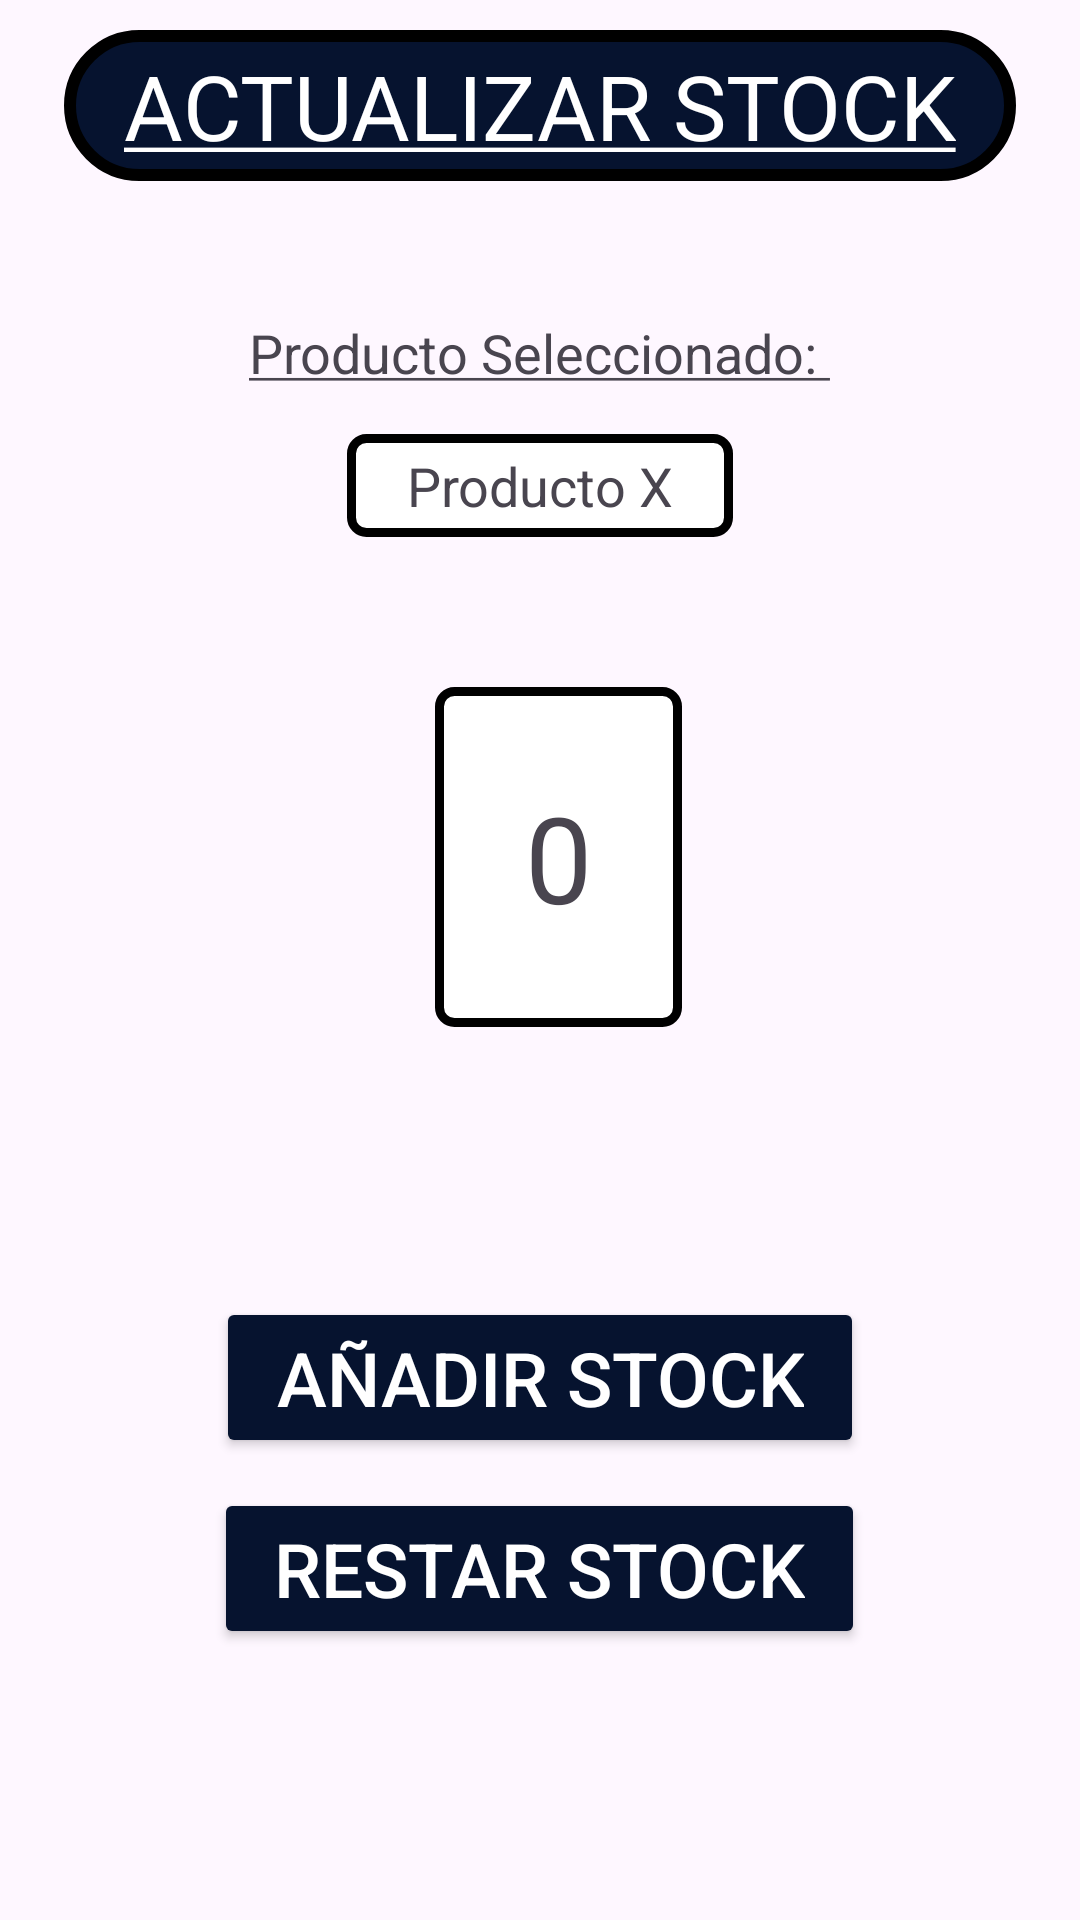

Layout XML and referenced resources for this Android screen:
<!-- AndroidManifest.xml: application theme Theme.APPPADEL -->
<!-- res/layout/activity_actualizar_stock.xml -->
<?xml version="1.0" encoding="utf-8"?>
<LinearLayout xmlns:android="http://schemas.android.com/apk/res/android"
    xmlns:app="http://schemas.android.com/apk/res-auto"
    xmlns:tools="http://schemas.android.com/tools"
    android:id="@+id/main"
    android:layout_width="match_parent"
    android:layout_height="match_parent"
    android:orientation="vertical"
    android:paddingLeft="20dp"
    android:paddingRight="20dp"
    tools:context=".vista_propietario.opciones_menu_principal.gestion_tienda.ActualizarStock">

    <TextView
        android:id="@+id/tvTituloStock"
        android:layout_width="wrap_content"
        android:layout_height="wrap_content"
        android:layout_gravity="center"
        android:layout_marginTop="10dp"
        android:layout_marginBottom="30dp"
        android:background="@drawable/style_title_menu"
        android:paddingLeft="20dp"
        android:paddingRight="20dp"
        android:paddingTop="5dp"
        android:paddingBottom="5dp"
        android:text="@string/actualizar_stock"
        android:textAlignment="center"
        android:textSize="30dp"
        android:textColor="@color/white"/>

    <TextView
        android:id="@+id/tvEncabezadoLista"
        android:layout_width="wrap_content"
        android:layout_height="wrap_content"
        android:layout_gravity="center"
        android:layout_marginTop="10dp"
        android:layout_marginBottom="10dp"
        android:paddingLeft="20dp"
        android:paddingTop="5dp"
        android:paddingRight="20dp"
        android:paddingBottom="5dp"
        android:text="@string/prodcutos_tienda_seleccionado"
        android:textSize="18dp" />

    <TextView
        android:id="@+id/tvNombreProducto"
        android:layout_width="wrap_content"
        android:layout_height="wrap_content"
        android:layout_gravity="center"
        android:background="@drawable/style_background_fields"
        android:paddingLeft="20dp"
        android:paddingTop="5dp"
        android:paddingRight="20dp"
        android:paddingBottom="5dp"
        android:text="Producto X"
        android:textSize="18dp" />


    <LinearLayout
        android:layout_marginTop="50dp"
        android:layout_marginBottom="50dp"
        android:orientation="horizontal"
        android:layout_width="match_parent"
        android:layout_height="wrap_content">

        <ImageView
            android:id="@+id/imagenBtnSumar"
            android:layout_width="80dp"
            android:layout_height="80dp"
            android:src="@drawable/anadir"
            android:layout_gravity="center"
            android:layout_marginLeft="30dp"
            />

        <TextView
            android:id="@+id/tvNumeroStock"
            android:text="0"
            android:textColorHint="@color/black"
            android:textSize="40dp"
            android:background="@drawable/style_background_fields"
            android:layout_width="wrap_content"
            android:layout_height="wrap_content"
            android:layout_gravity="center"
            android:layout_marginRight="15dp"
            android:layout_marginLeft="15dp"
            android:maxLength="10"
            android:padding="30dp"
            />

        <ImageView
            android:id="@+id/imagenBtnRestar"
            android:layout_width="65dp"
            android:layout_height="65dp"
            android:layout_gravity="center"
            android:src="@drawable/menos" />


    </LinearLayout>


    <Button
        android:id="@+id/botonSumar"
        android:text="Añadir Stock"
        android:layout_marginTop="40dp"
        android:layout_width="wrap_content"
        android:layout_height="wrap_content"
        android:layout_gravity="center"
        android:backgroundTint="@color/blue_app"
        android:textSize="25dp"
        app:cornerRadius="15dp"
        android:paddingBottom="10dp"
        android:paddingRight="20dp"
        android:paddingLeft="20dp"
        android:textColor="@color/white"
        />

    <Button
        android:id="@+id/botonRestar"
        android:text="Restar Stock"
        android:layout_marginTop="10dp"
        android:layout_width="wrap_content"
        android:layout_height="wrap_content"
        android:layout_gravity="center"
        android:backgroundTint="@color/blue_app"
        android:textSize="25dp"
        app:cornerRadius="15dp"
        android:paddingBottom="10dp"
        android:paddingRight="20dp"
        android:paddingLeft="20dp"
        android:textColor="@color/white"
        />



</LinearLayout>
<!-- resources referenced by this layout -->
<resources>
  <color name="black">#FF000000</color>
  <color name="blue_app">#06132f</color>
  <color name="white">#FFFFFFFF</color>
  <!-- drawable style_background_fields (drawable) -->
  <?xml version="1.0" encoding="utf-8"?>
  <shape xmlns:android="http://schemas.android.com/apk/res/android">
      <solid android:color="@color/white" /> 
      <corners android:radius="5dp" /> 
      <stroke
          android:width="3dp"
          android:color="#000000" /> 
  
  </shape>
  <!-- drawable style_title_menu (drawable) -->
  <?xml version="1.0" encoding="utf-8"?>
  <shape xmlns:android="http://schemas.android.com/apk/res/android">
      <solid android:color="@color/blue_app" /> 
      <corners android:radius="80dp" /> 
      <stroke
          android:width="4dp"
          android:color="@color/black" /> 
  
  </shape>
  <string name="actualizar_stock"><u>ACTUALIZAR STOCK</u></string>
  <string name="prodcutos_tienda_seleccionado"><u>Producto Seleccionado: </u></string>
  <style name="Theme.APPPADEL" parent="Base.Theme.APPPADEL" />
  <style name="Base.Theme.APPPADEL" parent="Theme.Material3.Light.NoActionBar">
      </style>
</resources>
